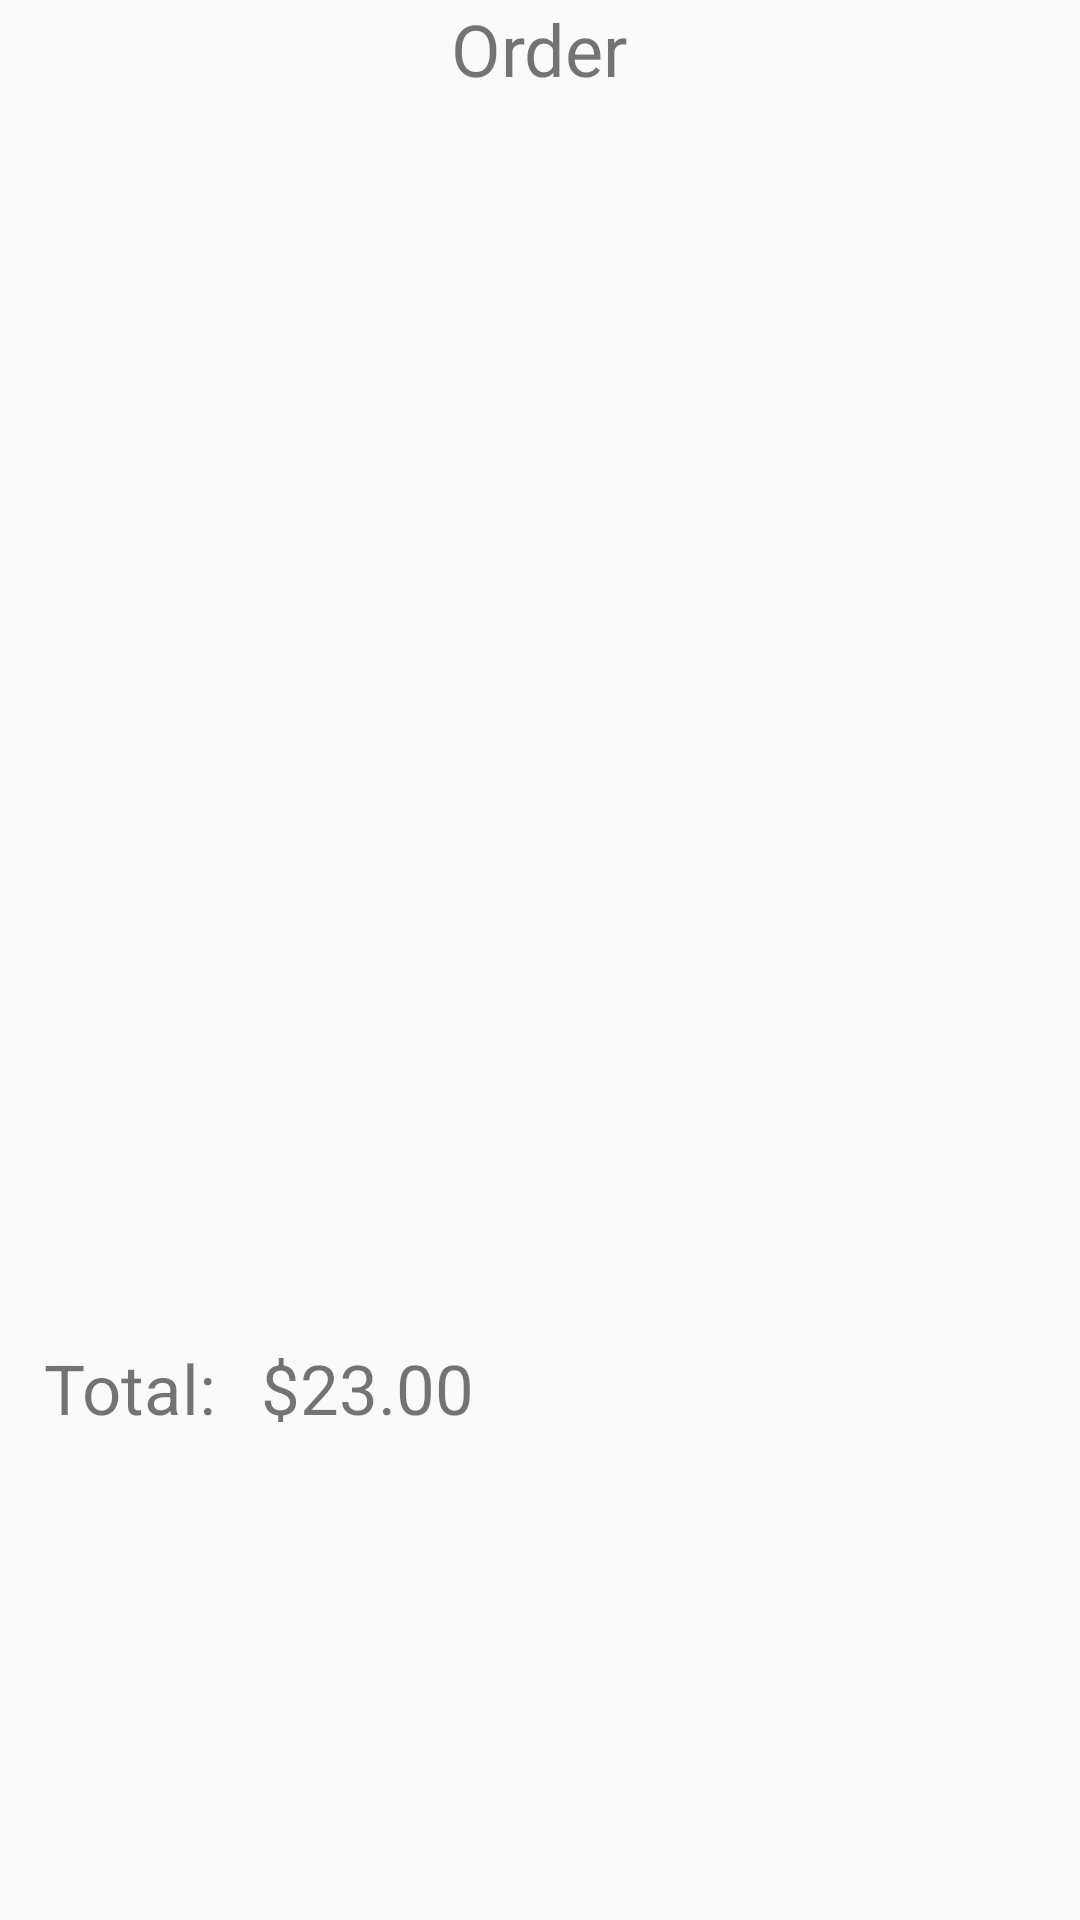

Produce the Android XML layout that renders to this screen, including the resource entries it uses.
<!-- AndroidManifest.xml: application theme AppTheme -->
<!-- res/layout/order_detail_list.xml -->
<?xml version="1.0" encoding="utf-8"?>
<RelativeLayout
    xmlns:android="http://schemas.android.com/apk/res/android"
    xmlns:tools="http://schemas.android.com/tools"
    android:id="@+id/activity_menu"
    android:layout_width="match_parent"
    android:layout_height="match_parent"
    android:paddingBottom="@dimen/activity_vertical_margin"
    android:paddingLeft="@dimen/activity_horizontal_margin"
    android:paddingRight="@dimen/activity_horizontal_margin"
    android:paddingTop="@dimen/activity_vertical_margin"
    tools:context="com.mdm.restaurantmanagementsystem.OrderDetailActivity">

    <TextView
        android:id="@+id/tvOrder"
        android:layout_width="wrap_content"
        android:layout_height="wrap_content"
        android:layout_centerHorizontal="true"
        android:text="@string/order_heading"
        android:gravity="center"
        android:textSize="24sp" />

    <ListView
        android:layout_below="@id/tvOrder"
        xmlns:android="http://schemas.android.com/apk/res/android"
        android:id="@+id/list"
        android:orientation="vertical"
        android:layout_width="match_parent"
        android:layout_height="400dp"
        android:paddingBottom="@dimen/activity_vertical_margin"
        android:paddingLeft="@dimen/activity_horizontal_margin"
        android:paddingRight="@dimen/activity_horizontal_margin"
        android:paddingTop="@dimen/activity_vertical_margin"/>

    <TextView
        android:id="@+id/tvTotal"
        android:layout_marginTop="15dp"
        android:layout_marginStart="15dp"
        android:layout_width="wrap_content"
        android:layout_height="wrap_content"
        android:layout_below="@id/list"
        android:text="@string/order_textview_total"
        android:textSize="23sp"/>

    <TextView
        android:id="@+id/tvTotalPrice"
        android:layout_toEndOf="@id/tvTotal"
        android:layout_marginTop="15dp"
        android:layout_marginStart="15dp"
        android:layout_width="wrap_content"
        android:layout_height="wrap_content"
        android:layout_below="@id/list"
        android:text="@string/total_price_string"
        android:textSize="23sp"/>

</RelativeLayout>
<!-- resources referenced by this layout -->
<resources>
  <string name="order_heading">Order</string>
  <string name="order_textview_total">Total:</string>
  <string name="total_price_string">$23.00</string>
  <style name="AppTheme" parent="Theme.AppCompat.Light.DarkActionBar">
          
          <item name="colorPrimary">@color/colorPrimary</item>
          <item name="colorPrimaryDark">@color/colorPrimaryDark</item>
          <item name="colorAccent">@color/colorAccent</item>
      </style>
  <color name="colorPrimary">#3F51B5</color>
  <color name="colorPrimaryDark">#303F9F</color>
  <color name="colorAccent">#FF4081</color>
</resources>
